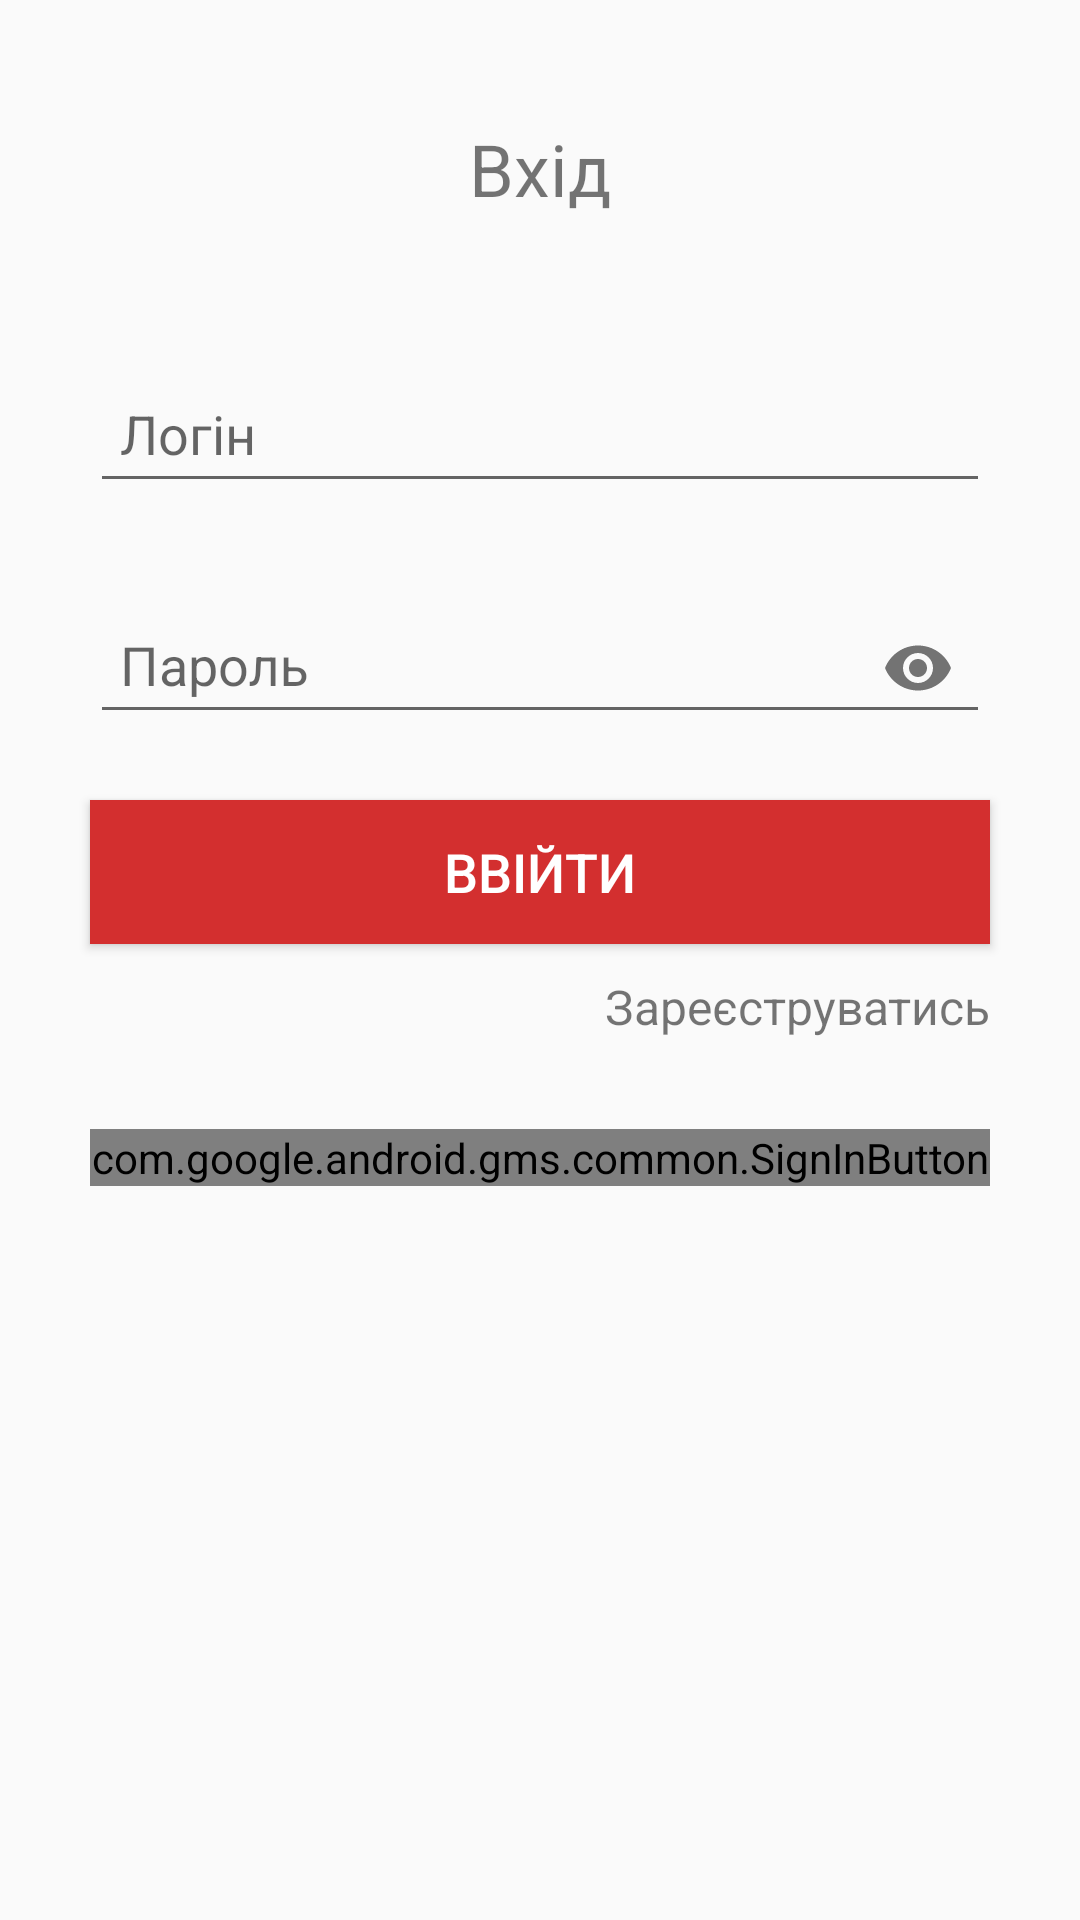

Android layout source for this screen:
<!-- AndroidManifest.xml: application theme AppTheme -->
<!-- res/layout/activity_login.xml -->
<?xml version="1.0" encoding="utf-8"?>
<LinearLayout xmlns:android="http://schemas.android.com/apk/res/android"
    xmlns:app="http://schemas.android.com/apk/res-auto"
    xmlns:tools="http://schemas.android.com/tools"
    android:layout_width="match_parent"
    android:layout_height="match_parent"
    android:orientation="vertical"
    tools:context=".LoginActivity">

    <TextView
        android:id="@+id/tvLoginTitle"
        android:layout_width="match_parent"
        android:layout_height="wrap_content"
        android:textAlignment="center"
        android:textSize="24sp"
        android:text="@string/login_title"
        android:layout_marginTop="40dp"
        android:layout_marginBottom="20dp"
       />

    <android.support.design.widget.TextInputLayout
        android:id="@+id/titleLogin"
        android:layout_width="match_parent"
        android:layout_height="wrap_content"
        android:layout_marginTop="20dp">
        <android.support.v7.widget.AppCompatEditText
            android:id="@+id/apcEtLogin"
            android:layout_width="match_parent"
            android:layout_height="wrap_content"
            android:textSize="18sp"
            android:padding="10dp"
            android:layout_marginStart="30dp"
            android:layout_marginEnd="30dp"
            android:hint="@string/login_text" />
    </android.support.design.widget.TextInputLayout>

    <android.support.design.widget.TextInputLayout
        android:id="@+id/titlePassword"
        android:layout_width="match_parent"
        android:layout_height="wrap_content"
        app:passwordToggleEnabled="true"
        android:layout_marginTop="20dp"
        android:layout_marginBottom="20dp">
        <android.support.v7.widget.AppCompatEditText
            android:id="@+id/apcEtPassword"
            android:layout_width="match_parent"
            android:layout_height="wrap_content"
            android:textSize="18sp"
            android:padding="10dp"
            android:inputType="textPassword"
            android:layout_marginStart="30dp"
            android:layout_marginEnd="30dp"
            android:hint="@string/password" />
    </android.support.design.widget.TextInputLayout>

    <Button
        android:id="@+id/btnLogin"
        android:layout_width="match_parent"
        android:layout_height="wrap_content"
        android:background="@color/colorPrimaryDark"
        android:textColor="@color/colorWhite_"
        android:text="@string/log_btn_text"
        style="@style/defaultIndents"/>

    <TextView
        android:id="@+id/tvOpenRegistration"
        android:layout_width="match_parent"
        android:layout_height="wrap_content"
        android:text="@string/open_reg_text"
        android:layout_marginStart="30dp"
        android:layout_marginEnd="30dp"
        android:layout_marginTop="10dp"
        android:layout_marginBottom="10dp"
        android:textSize="16sp"
        android:textAlignment="textEnd"/>

    <com.google.android.gms.common.SignInButton
        android:id="@+id/btnSingInGoogle"
        android:layout_marginStart="30dp"
        android:layout_marginEnd="30dp"
        android:layout_marginTop="20dp"
        android:layout_width="match_parent"
        android:layout_height="wrap_content"/>

</LinearLayout>
<!-- resources referenced by this layout -->
<resources>
  <color name="colorPrimaryDark">#D32F2F</color>
  <color name="colorWhite_">#fff</color>
  <string name="log_btn_text">Ввійти</string>
  <string name="login_text">Логін</string>
  <string name="login_title">Вхід</string>
  <string name="open_reg_text">Зареєструватись</string>
  <string name="password">Пароль</string>
  <style name="defaultIndents">
          <item name="android:padding">10dp</item>
          <item name="android:textSize">18sp</item>
          <item name="android:layout_marginStart">30dp</item>
          <item name="android:layout_marginEnd">30dp</item>
      </style>
  <style name="AppTheme" parent="Theme.AppCompat.Light.NoActionBar">
          
          <item name="colorPrimary">@color/colorPrimary</item>
          <item name="colorPrimaryDark">@color/colorPrimaryDark</item>
          <item name="colorAccent">@color/colorAccent</item>
      </style>
  <color name="colorPrimary">#E53935</color>
  <color name="colorAccent">#14191b</color>
</resources>
